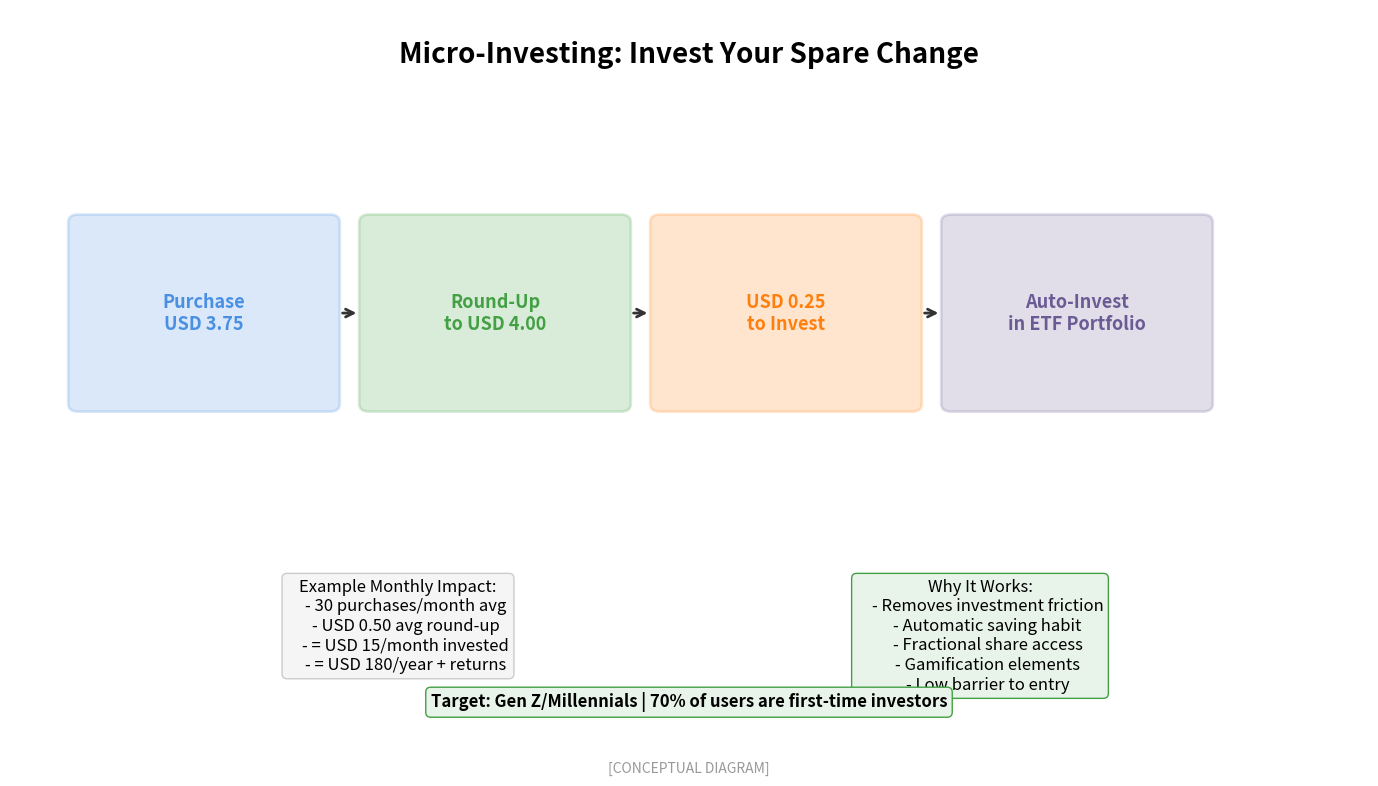

This chart was generated by the following Python code: (Note: this script raises an exception after producing the figure.)
"""
Micro-Investing Concept
Shows how micro-investing works

Output: micro_investing_concept.pdf
Module: module_01_fintech
Lesson: 11 - WealthTech
"""

from pathlib import Path
import matplotlib.pyplot as plt
import matplotlib.patches as mpatches
import numpy as np

CHART_METADATA = {
    'title': 'Micro-Investing Concept',
    'module': 'module_01_fintech',
    'lesson': 11,
    'url': 'https://github.com/Digital-AI-Finance/digital-finance/tree/main/module_01_fintech/figures/micro_investing_concept'
}

plt.rcParams.update({
    'font.size': 14,
    'axes.labelsize': 14,
})

def create_chart():
    """Create micro-investing concept diagram"""
    fig, ax = plt.subplots(figsize=(14, 8))
    ax.set_xlim(0, 14)
    ax.set_ylim(0, 10)
    ax.axis('off')

    # Title
    ax.text(7, 9.3, 'Micro-Investing: Invest Your Spare Change', fontsize=20, fontweight='bold', ha='center')

    # Process flow
    steps = [
        {'name': 'Purchase\nUSD 3.75', 'x': 2, 'y': 6, 'color': '#4A90E2'},
        {'name': 'Round-Up\nto USD 4.00', 'x': 5, 'y': 6, 'color': '#44A044'},
        {'name': 'USD 0.25\nto Invest', 'x': 8, 'y': 6, 'color': '#FF7F0E'},
        {'name': 'Auto-Invest\nin ETF Portfolio', 'x': 11, 'y': 6, 'color': '#6B5B95'},
    ]

    for i, step in enumerate(steps):
        box = mpatches.FancyBboxPatch((step['x']-1.3, step['y']-1.2), 2.6, 2.4,
                                       boxstyle='round,pad=0.1',
                                       facecolor=step['color'], alpha=0.2,
                                       edgecolor=step['color'], lw=2)
        ax.add_patch(box)
        ax.text(step['x'], step['y'], step['name'], ha='center', va='center',
               fontsize=13, fontweight='bold', color=step['color'])

        if i < len(steps) - 1:
            ax.annotate('', xy=(steps[i+1]['x']-1.4, 6), xytext=(step['x']+1.4, 6),
                       arrowprops=dict(arrowstyle='->', color='#333333', lw=2))

    # Example calculation
    example = """Example Monthly Impact:
    - 30 purchases/month avg
    - USD 0.50 avg round-up
    - = USD 15/month invested
    - = USD 180/year + returns"""

    ax.text(4, 2.5, example, ha='center', fontsize=12, va='top',
           bbox=dict(boxstyle='round', facecolor='#F5F5F5', edgecolor='#CCCCCC'))

    # Benefits
    benefits = """Why It Works:
    - Removes investment friction
    - Automatic saving habit
    - Fractional share access
    - Gamification elements
    - Low barrier to entry"""

    ax.text(10, 2.5, benefits, ha='center', fontsize=12, va='top',
           bbox=dict(boxstyle='round', facecolor='#E8F4EA', edgecolor='#44A044'))

    # Target audience
    target = "Target: Gen Z/Millennials | 70% of users are first-time investors"
    ax.text(7, 0.8, target, ha='center', fontsize=12, fontweight='bold',
           bbox=dict(boxstyle='round', facecolor='#E8F4EA', edgecolor='#44A044'))

    # Source
    fig.text(0.5, 0.02, '[CONCEPTUAL DIAGRAM]',
            fontsize=10, ha='center', style='italic', color='#999999')

    plt.tight_layout()

    output_path = Path(__file__).parent / 'micro_investing_concept.pdf'
    plt.savefig(output_path, format='pdf', dpi=300, bbox_inches='tight')
    plt.close()
    print(f"Chart saved to: {output_path}")
    return output_path

if __name__ == '__main__':
    create_chart()
